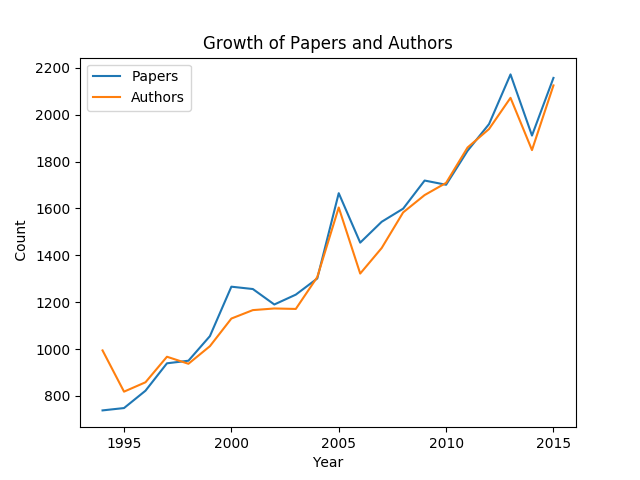

Values plotted in this chart, from the file beside it:
Year, # Papers, # Authors
1994, 738, 994
1995, 748, 818
1996, 822, 858
1997, 939, 967
1998, 950, 937
1999, 1055, 1012
2000, 1266, 1130
2001, 1256, 1166
2002, 1190, 1173
2003, 1232, 1171
2004, 1301, 1307
2005, 1665, 1604
2006, 1454, 1322
2007, 1543, 1431
2008, 1599, 1583
2009, 1719, 1657
2010, 1701, 1709
2011, 1846, 1860
2012, 1960, 1939
2013, 2172, 2072
2014, 1911, 1849
2015, 2157, 2125
